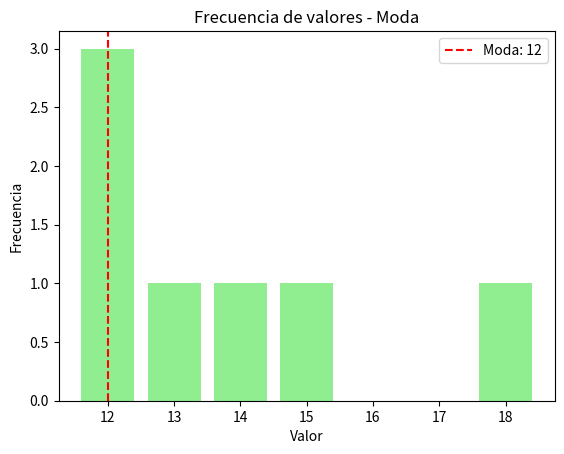

This chart was generated by the following Python code:
import matplotlib.pyplot as plt
from collections import Counter

datos = [12, 15, 14, 12, 13, 12, 18]

# Contar frecuencias
frecuencias = Counter(datos)
print("Frecuencias:", frecuencias)
# Crear gráfico
plt.bar(frecuencias.keys(), frecuencias.values(), color='lightgreen')
plt.title("Frecuencia de valores - Moda")
plt.xlabel("Valor")
plt.ylabel("Frecuencia")

# Resaltar la moda
moda = max(frecuencias, key=frecuencias.get)
plt.axvline(moda, color='red', linestyle='--', label=f'Moda: {moda}')
plt.legend()
plt.show()
